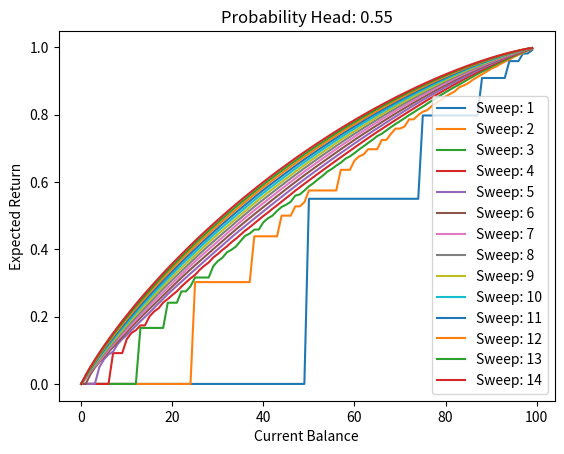
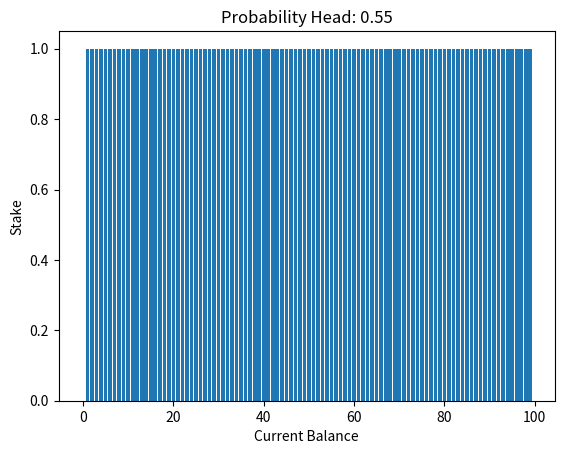

The script that saved these images, in order:
import numpy as np
import matplotlib.pyplot as plt

target=100
target_reward=1
ph=0.55

class Gambler:

	def __init__(self):
		self.value=np.zeros((target))
		self.policy=np.zeros((target))
		self.value_history=[]

	def EvaluateState(self, i):

		max_stake=min(i,target-i)
		returns=np.zeros(max_stake+1)

		for stake in range(max_stake+1):

			returns[stake]=(1.0-ph)*self.value[i-stake]
			if i+stake==target:
				returns[stake]+=ph*target_reward
			else:
				returns[stake]+=ph*self.value[i+stake]

		return np.amax(returns),np.argmax(np.round(returns[1:], 5))+1

	def ValueIteration(self):

		while True:

			old_value=np.copy(self.value)
			self.value_history.append(old_value)

			for i in range(1,target):

				self.value[i], self.policy[i]=self.EvaluateState(i)


			delta=np.abs(old_value-self.value).max()

			print("Delta: "+str(delta))

			if(delta<1e-9):
				self.value_history.append(self.value)
				break

def Main():

	g=Gambler()
	g.ValueIteration()

	for i in range(1,min(15,len(g.value_history))):
		plt.plot(g.value_history[i],label="Sweep: "+str(i))
	
	plt.xlabel("Current Balance")
	plt.ylabel("Expected Return")
	plt.title('Probability Head: {}'.format(ph))

	plt.legend()
	plt.savefig('Value_{}.png'.format(ph))
	plt.close()

	plt.bar(np.arange(target),g.policy)
	plt.xlabel("Current Balance")
	plt.ylabel("Stake")
	plt.title('Probability Head: {}'.format(ph))

	plt.savefig('Policy_{}.png'.format(ph))
	plt.close()

Main()
